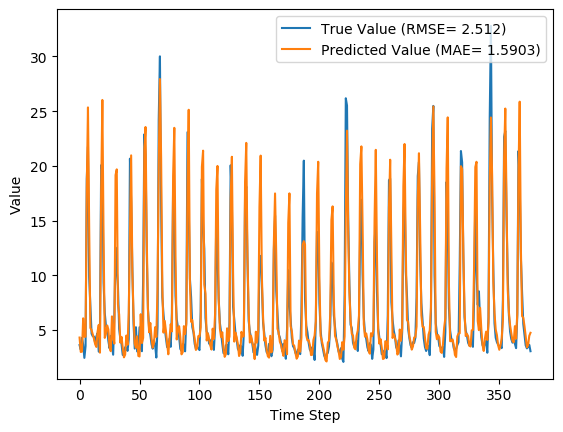

The table this chart was drawn from, first rows:
y_true, y_pred, y_true_scaled, y_pred_scaled
3.63, 4.317, 0.09071, 0.1127
3.21, 2.997, 0.07724, 0.07042
4.29, 3.032, 0.1119, 0.07152
3.67, 6.075, 0.09199, 0.1691
2.46, 4.383, 0.05321, 0.1148
3.54, 4.396, 0.08782, 0.1153
18.82, 17.98, 0.5776, 0.5506
21.76, 25.34, 0.6718, 0.7866
9.83, 14.42, 0.2894, 0.4367
7.16, 5.194, 0.2038, 0.1408
4.67, 5.001, 0.124, 0.1347
4.44, 4.612, 0.1167, 0.1222
4.4, 4.213, 0.1154, 0.1094
3.83, 3.71, 0.09712, 0.09326
4.42, 3.459, 0.116, 0.08521
4.72, 4.855, 0.1256, 0.13
3.03, 5.475, 0.07147, 0.1498
4.87, 2.936, 0.1304, 0.06845
20.07, 17.61, 0.6176, 0.5387
19.62, 26.03, 0.6032, 0.8085
9.33, 13.45, 0.2734, 0.4053
6.56, 4.288, 0.1846, 0.1118
5.37, 4.69, 0.1465, 0.1247
5.07, 5.424, 0.1369, 0.1482
4.02, 5.065, 0.1032, 0.1367
3.34, 3.442, 0.08141, 0.08469
4.47, 3.071, 0.1176, 0.07279
3.61, 6.251, 0.09006, 0.1747
2.75, 4.266, 0.0625, 0.1111
6.28, 3.764, 0.1756, 0.095
12.55, 19.16, 0.3766, 0.5885
10.44, 19.68, 0.309, 0.6052
9.01, 7.363, 0.2631, 0.2104
5.12, 6.418, 0.1385, 0.1801
4.16, 3.853, 0.1077, 0.09786
3.72, 4.377, 0.09359, 0.1147
2.73, 3.38, 0.06186, 0.08271
2.73, 2.508, 0.06186, 0.05474
3.43, 2.756, 0.08429, 0.06269
3.4, 4.499, 0.08333, 0.1185
3.1, 3.658, 0.07372, 0.0916
4.17, 6.527, 0.108, 0.1836
20.66, 13.86, 0.6365, 0.4187
16.78, 20.96, 0.5122, 0.6462
10.67, 10.44, 0.3163, 0.309
5.59, 6.384, 0.1535, 0.179
3.31, 3.744, 0.08045, 0.09435
5.26, 3.378, 0.1429, 0.08262
3.05, 4.433, 0.07212, 0.1164
3.04, 2.638, 0.07179, 0.0589
5.26, 2.589, 0.1429, 0.05733
3.41, 6.451, 0.08365, 0.1811
3.07, 3.819, 0.07276, 0.09675
9.62, 4.279, 0.2827, 0.1115
22.89, 21.47, 0.708, 0.6623
21.04, 23.56, 0.6487, 0.7293
12.14, 13.43, 0.3635, 0.4048
7.0, 6.846, 0.1987, 0.1938
5.08, 4.797, 0.1372, 0.1281
4.58, 5.649, 0.1212, 0.1554
... 317 more rows
